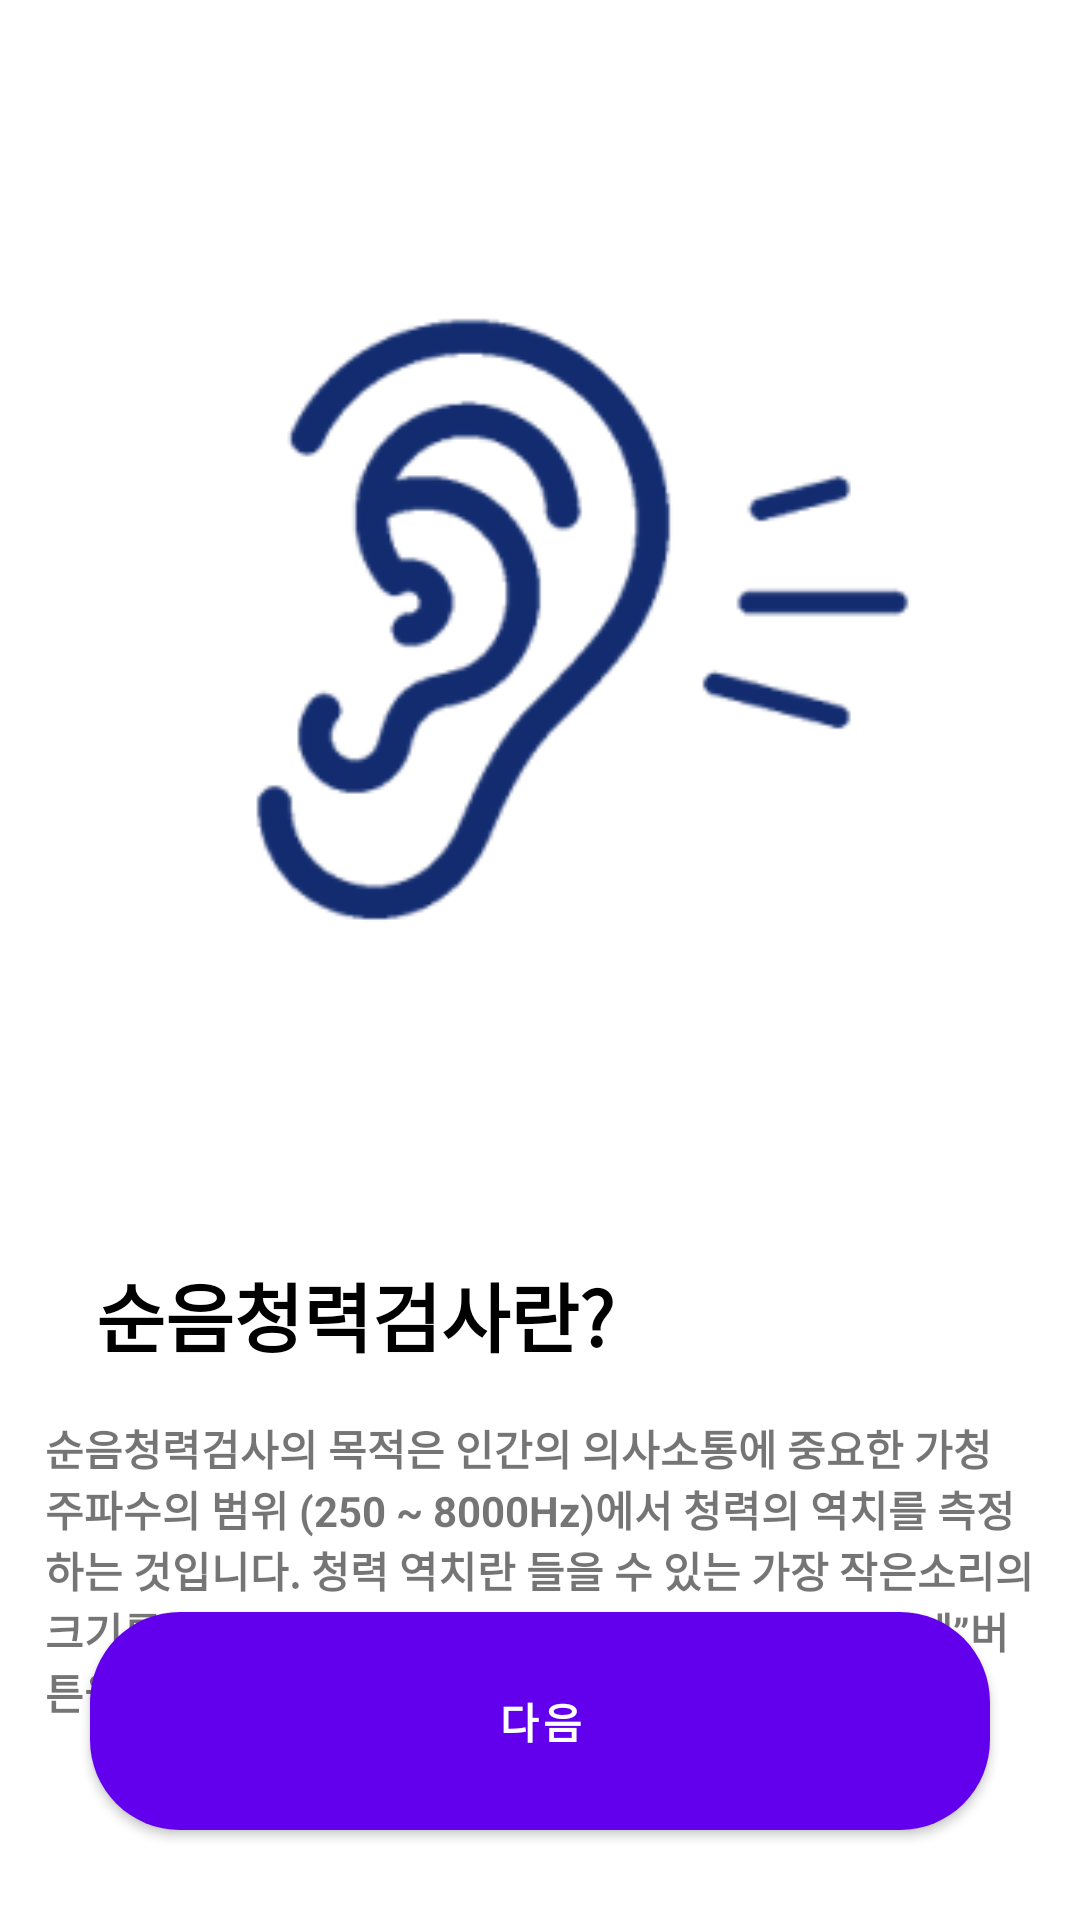

Here is an Android app screen rendered from its layout file. Give the layout XML and the strings, colors and styles it references.
<!-- AndroidManifest.xml: application theme Theme.PipiX -->
<!-- res/layout/fragment_purenotice.xml -->
<?xml version="1.0" encoding="utf-8"?>
<androidx.constraintlayout.widget.ConstraintLayout xmlns:android="http://schemas.android.com/apk/res/android"
    xmlns:app="http://schemas.android.com/apk/res-auto"
    xmlns:tools="http://schemas.android.com/tools"
    android:layout_width="match_parent"
    android:layout_height="match_parent">

    <Button
        android:id="@+id/purenotice_button_next"
        android:layout_width="0dp"
        android:layout_height="wrap_content"
        android:layout_marginStart="30dp"
        android:layout_marginEnd="30dp"
        android:layout_marginBottom="30dp"
        android:paddingVertical="20dp"
        android:background="@drawable/button_background"
        android:text="다음"
        android:textColor="@color/white"
        android:textStyle="bold"
        app:layout_constraintBottom_toBottomOf="parent"
        app:layout_constraintEnd_toEndOf="parent"
        app:layout_constraintHorizontal_bias="0.496"
        app:layout_constraintStart_toStartOf="parent" />

    <ImageView
        android:id="@+id/purenotice_imageview_image"
        android:layout_width="320dp"
        android:layout_height="306dp"
        android:layout_marginTop="50dp"
        android:src="@drawable/newicon1"
        app:layout_constraintEnd_toEndOf="parent"
        app:layout_constraintStart_toStartOf="parent"
        app:layout_constraintTop_toTopOf="parent" />

    <TextView
        android:id="@+id/purenotice_textview_text1"
        android:layout_width="wrap_content"
        android:layout_height="wrap_content"
        android:layout_marginTop="64dp"
        android:text="순음청력검사란?"
        android:textColor="@color/black"
        android:textSize="25sp"
        android:textStyle="bold"
        app:layout_constraintEnd_toEndOf="parent"
        app:layout_constraintHorizontal_bias="0.172"
        app:layout_constraintStart_toStartOf="parent"
        app:layout_constraintTop_toBottomOf="@+id/purenotice_imageview_image" />

    <TextView
        android:textColor="@color/gray"
        android:id="@+id/purenotice_textview_text2"
        android:layout_width="330dp"
        android:layout_height="wrap_content"
        android:layout_marginTop="16dp"
        android:text="순음청력검사의 목적은 인간의 의사소통에 중요한 가청 주파수의 범위 (250 ~ 8000Hz)에서 청력의 역치를 측정하는 것입니다. 청력 역치란 들을 수 있는 가장 작은소리의 크기를 뜻합니다. 검사가 시작되어 소리가 들리면 “예”버튼을 누르고 들리지 않으면 “아니요” 버튼을 누르세요."
        android:textStyle="bold"
        app:layout_constraintEnd_toEndOf="parent"
        app:layout_constraintStart_toStartOf="parent"
        app:layout_constraintTop_toBottomOf="@+id/purenotice_textview_text1" />

</androidx.constraintlayout.widget.ConstraintLayout>
<!-- resources referenced by this layout -->
<resources>
  <color name="black">#FF000000</color>
  <color name="white">#FFFFFFFF</color>
  <!-- drawable button_background (drawable-v24) -->
  <?xml version="1.0" encoding="utf-8"?>
  <selector xmlns:android="http://schemas.android.com/apk/res/android">
  
      <item>
          <shape android:shape="rectangle">
              <corners android:radius="30dp"/>
              <solid android:color="@color/btncolor5" />
          </shape>
  
      </item>
  
  
  </selector>
  <!-- drawable newicon1: png bitmap (drawable-v24, 12336 bytes) -->
  <style name="Theme.PipiX" parent="Theme.MaterialComponents.DayNight.DarkActionBar">
          
          <item name="colorPrimary">@color/purple_500</item>
          <item name="colorPrimaryVariant">@color/purple_700</item>
          <item name="colorOnPrimary">@color/white</item>
          
          <item name="colorSecondary">@color/teal_200</item>
          <item name="colorSecondaryVariant">@color/teal_700</item>
          <item name="colorOnSecondary">@color/black</item>
          
          <item name="android:statusBarColor" tools:targetApi="l">?attr/colorPrimaryVariant</item>
  
          
  
  
      </style>
  <color name="btncolor5">#FBC7FB</color>
  <color name="purple_500">#FF6200EE</color>
  <color name="purple_700">#FF3700B3</color>
  <color name="teal_200">#FF03DAC5</color>
  <color name="teal_700">#FF018786</color>
</resources>
